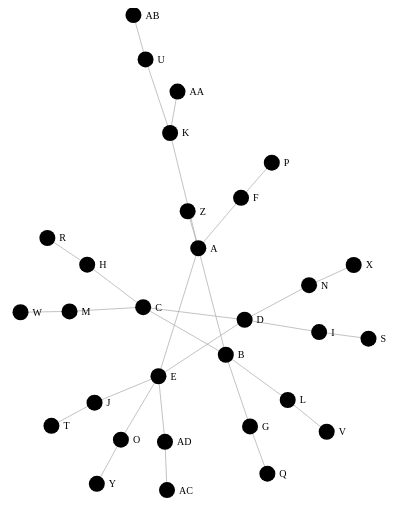
D3 v7 page, settled after 360 driven frames (6 s of simulated time); the page loaded 1 data file(s).


// ── d3script_activity2.js
d3.json("sample_network.json").then((data) => {
    console.log("Data Loaded", data);

    /* --- Definitions --- */
const margin = {top: 20, right: 20, bottom: 20, left: 20};
const width = 1000 - margin.left - margin.right;
const height = 600 - margin.top - margin.bottom;

// --- SVG Setup ---
const svg = d3.select("#plotDiv")
.append("svg")
.attr("width", width + margin.left + margin.right)
.attr("height", height + margin.top + margin.bottom)
.append("g")
.attr("transform", `translate(${margin.left}, ${margin.top})`);

// --- Force Simulation Setup ---
const simulation = d3.forceSimulation (data.nodes) // Start simulation using nodes data

    .force(
        "link",
        d3.forceLink()
        .id((d) => d.id) // Telling D3 how to match links to node IDs
        .links(data.links) // Providing the links (connections) to the data
    )

    .force (
        "charge",
        d3.forceManyBody().strength(-100) //Negative value = repelling force between nodes
    )
    
    .force(
        "center",
        d3.forceCenter(width/2,height/2)
    );

    // --- Draw Links ---
    const linkGroup = svg.append("g").attr("class", "links"); //Create a group for the links
    const link = linkGroup.selectAll("line") // Selecting all the line elements 
        .data(data.links)
        .join("line") // Create one <line> per link
        .attr("stroke", "#aaa") // Set line color to light gray
        .attr("stroke-opacity",0.7); // Make the lines slightly transparent

    // --- Draw Nodes --- 
    const nodeGroup = svg.append("g").attr("class", "node"); //Create a group for the nodes
    const node = linkGroup.selectAll("circle") // Selecting all the circle elements 
        .data(data.nodes)
        .join("circle") // Create one <circle> per link
        .attr("r", 8) // Set radius of the circle
        .attr("fill","69b3a2"); // Set fill colour to teal

    // --- Draw Labels ---
    const labelGroup = svg.append("g").attr("class", "labels"); //Create a group for the labels
    const label = labelGroup.selectAll("text")
        .data(data.nodes)
        .join("text") // Set the text to show each node's name
        .text ((d) => d.name)
        .attr("font-size", "10px") // Set radius of the circle
        .attr("dx", 12) // Move label slightly to the righ of each node
        .attr("dy", ".35em") //Vertically center the label

    // --- Simulation Update ---
function ticked() {
    link //Update the position of each link to match nodes
.attr("x1", d => d.source.x)
.attr("y1", d => d.source.y)
.attr("x2", d => d.target.x)
.attr("y2", d => d.target.y);
    node //update the position of each node
.attr("cx", d => d.x)
.attr("cy", d => d.y);

    label // Update the position of each text label to follow the node
.attr("x", d => d.x)
.attr("y", d => d.y);
}
simulation.on("tick", ticked); //Call ticked every tick.



})

### data: sample_network.json
{
 "nodes": [
  {
   "id": 1,
   "name": "A"
  },
  {
   "id": 2,
   "name": "B"
  },
  {
   "id": 3,
   "name": "C"
  },
  {
   "id": 4,
   "name": "D"
  },
  {
   "id": 5,
   "name": "E"
  },
  {
   "id": 6,
   "name": "F"
  },
  {
   "id": 7,
   "name": "G"
  },
  {
   "id": 8,
   "name": "H"
  },
  "... 22 more items"
 ],
 "links": [
  {
   "source": 1,
   "target": 2
  },
  {
   "source": 1,
   "target": 5
  },
  {
   "source": 1,
   "target": 6
  },
  {
   "source": 2,
   "target": 3
  },
  {
   "source": 2,
   "target": 7
  },
  {
   "source": 3,
   "target": 4
  },
  {
   "source": 8,
   "target": 3
  },
  {
   "source": 4,
   "target": 5
  },
  "... 22 more items"
 ]
}